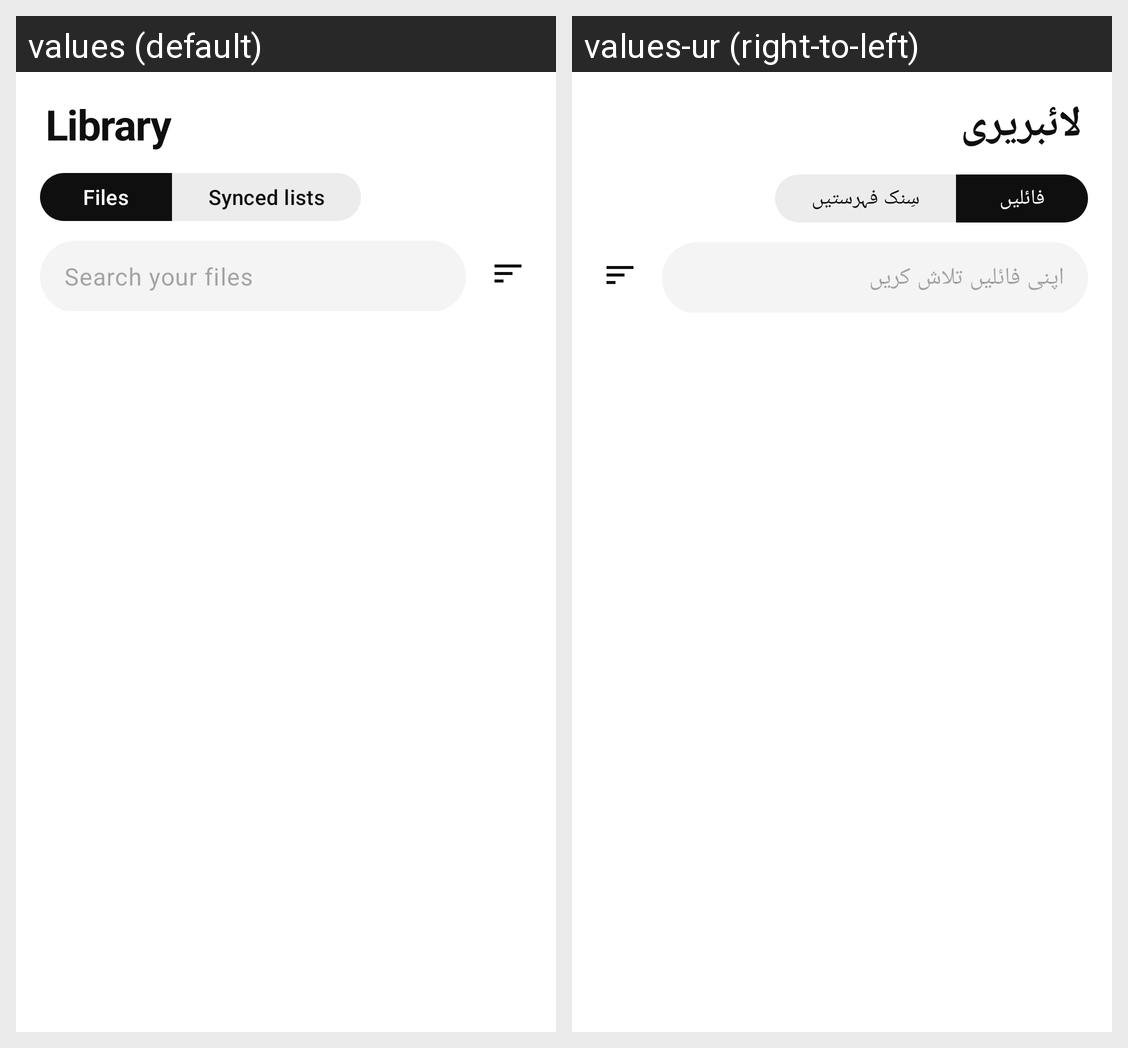

The Android screen above is rendered under two locales of the same app. Produce the string resources it draws, with the default and per-locale values.
Android screen res/layout/fragment_library.xml rendered under 2 locales, left to right: values (default), values-ur (right-to-left). Device: Nexus 5 (rendered at 1080×1920; each locale shown at half size, 540×960, under a caption strip naming it); theme Theme.VidStash.
Strings drawn on this screen, with the default value and each locale's value (text and hints the layout hard-codes, and strings that could not be matched under every locale, appear in the picture but are not listed):

library_library
  values: Library
  values-ur: لائبریری

library_files
  values: Files
  values-ur: فائلیں

library_synced_lists
  values: Synced lists
  values-ur: سِنک فہرستیں

library_search_your_files
  values: Search your files
  values-ur: اپنی فائلیں تلاش کریں
